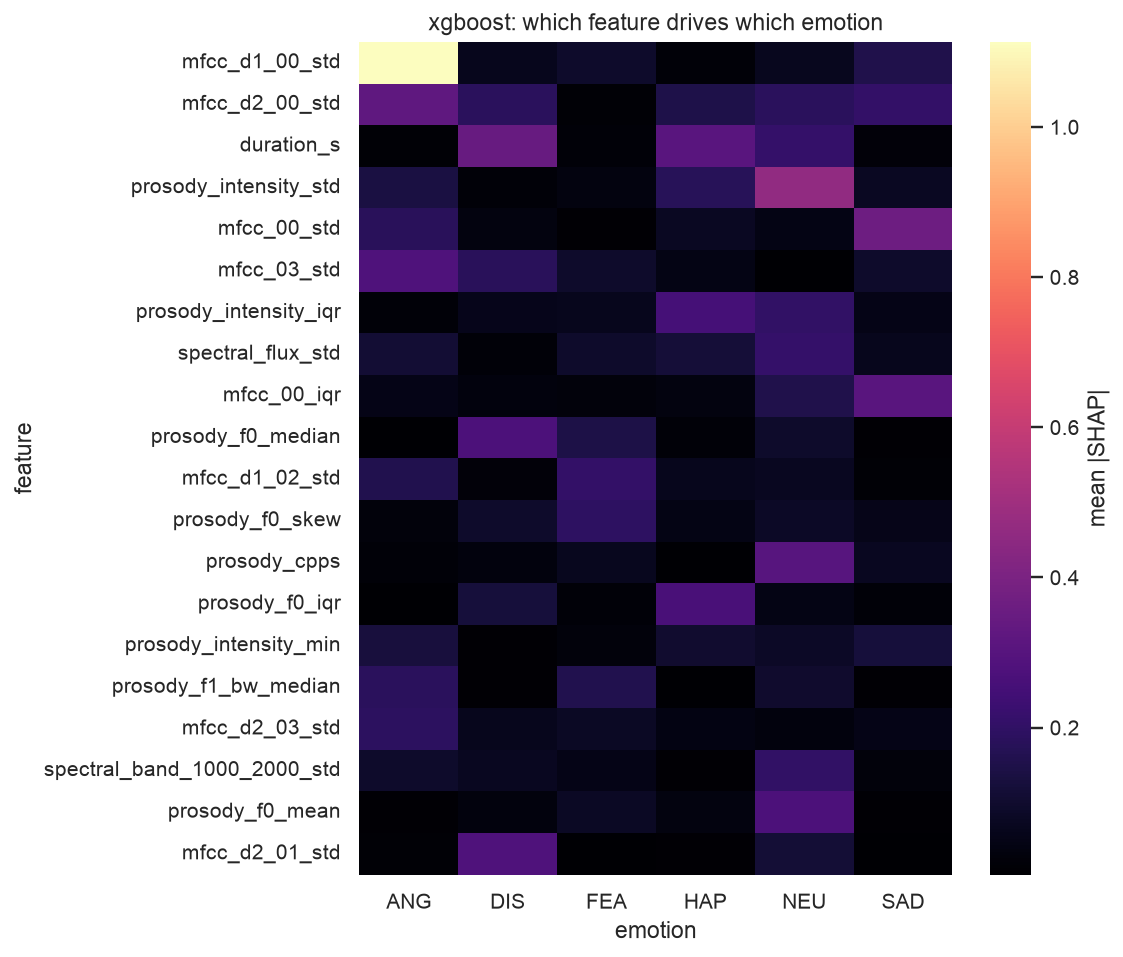

Source data for this figure (header and first rows):
emotion, feature, importance, family
ANG, duration_s, 0.01697, other
ANG, peak_amplitude, 0.007541, other
ANG, spectral_centroid_mean, 0.05241, spectral
ANG, spectral_centroid_std, 0.088, spectral
ANG, spectral_centroid_min, 0.02883, spectral
ANG, spectral_centroid_max, 0.004384, spectral
ANG, spectral_centroid_median, 0.005122, spectral
ANG, spectral_centroid_iqr, 0.1347, spectral
ANG, spectral_centroid_skew, 0.009082, spectral
ANG, spectral_centroid_kurt, 0.005316, spectral
ANG, spectral_bandwidth_mean, 0.004816, spectral
ANG, spectral_bandwidth_std, 0.01102, spectral
ANG, spectral_bandwidth_min, 0.01326, spectral
ANG, spectral_bandwidth_max, 0.02173, spectral
ANG, spectral_bandwidth_median, 0.01067, spectral
ANG, spectral_bandwidth_iqr, 0.002073, spectral
ANG, spectral_bandwidth_skew, 0.01365, spectral
ANG, spectral_bandwidth_kurt, 0.007821, spectral
ANG, spectral_rolloff85_mean, 0.07042, spectral
ANG, spectral_rolloff85_std, 0.001095, spectral
ANG, spectral_rolloff85_min, 0.005159, spectral
ANG, spectral_rolloff85_max, 0.01793, spectral
ANG, spectral_rolloff85_median, 0.007276, spectral
ANG, spectral_rolloff85_iqr, 0.01313, spectral
ANG, spectral_rolloff85_skew, 0.004362, spectral
ANG, spectral_rolloff85_kurt, 0.007908, spectral
ANG, spectral_rolloff95_mean, 0.01301, spectral
ANG, spectral_rolloff95_std, 0.01748, spectral
ANG, spectral_rolloff95_min, 0.0009895, spectral
ANG, spectral_rolloff95_max, 0.006929, spectral
ANG, spectral_rolloff95_median, 0.002061, spectral
ANG, spectral_rolloff95_iqr, 0.0345, spectral
ANG, spectral_rolloff95_skew, 0.01037, spectral
ANG, spectral_rolloff95_kurt, 0.01262, spectral
ANG, spectral_flatness_mean, 0.002232, spectral
ANG, spectral_flatness_std, 0.01011, spectral
ANG, spectral_flatness_min, 0.02301, spectral
ANG, spectral_flatness_max, 0.0101, spectral
ANG, spectral_flatness_median, 0.005202, spectral
ANG, spectral_flatness_iqr, 0.05965, spectral
ANG, spectral_flatness_skew, 0.0202, spectral
ANG, spectral_flatness_kurt, 0.01501, spectral
ANG, spectral_zcr_mean, 0.005969, spectral
ANG, spectral_zcr_std, 0.02479, spectral
ANG, spectral_zcr_min, 0.02034, spectral
ANG, spectral_zcr_max, 0.01293, spectral
ANG, spectral_zcr_median, 0.005031, spectral
ANG, spectral_zcr_iqr, 0.04652, spectral
ANG, spectral_zcr_skew, 0.007842, spectral
ANG, spectral_zcr_kurt, 0.007443, spectral
ANG, spectral_rms_mean, 0.00772, spectral
ANG, spectral_rms_std, 0.06367, spectral
ANG, spectral_rms_min, 0.02418, spectral
ANG, spectral_rms_max, 0.004453, spectral
ANG, spectral_rms_median, 0.007853, spectral
ANG, spectral_rms_iqr, 0.007497, spectral
ANG, spectral_rms_skew, 0.00793, spectral
ANG, spectral_rms_kurt, 0.01301, spectral
ANG, spectral_flux_mean, 0.005761, spectral
ANG, spectral_flux_std, 0.11, spectral
... 2,556 more rows
